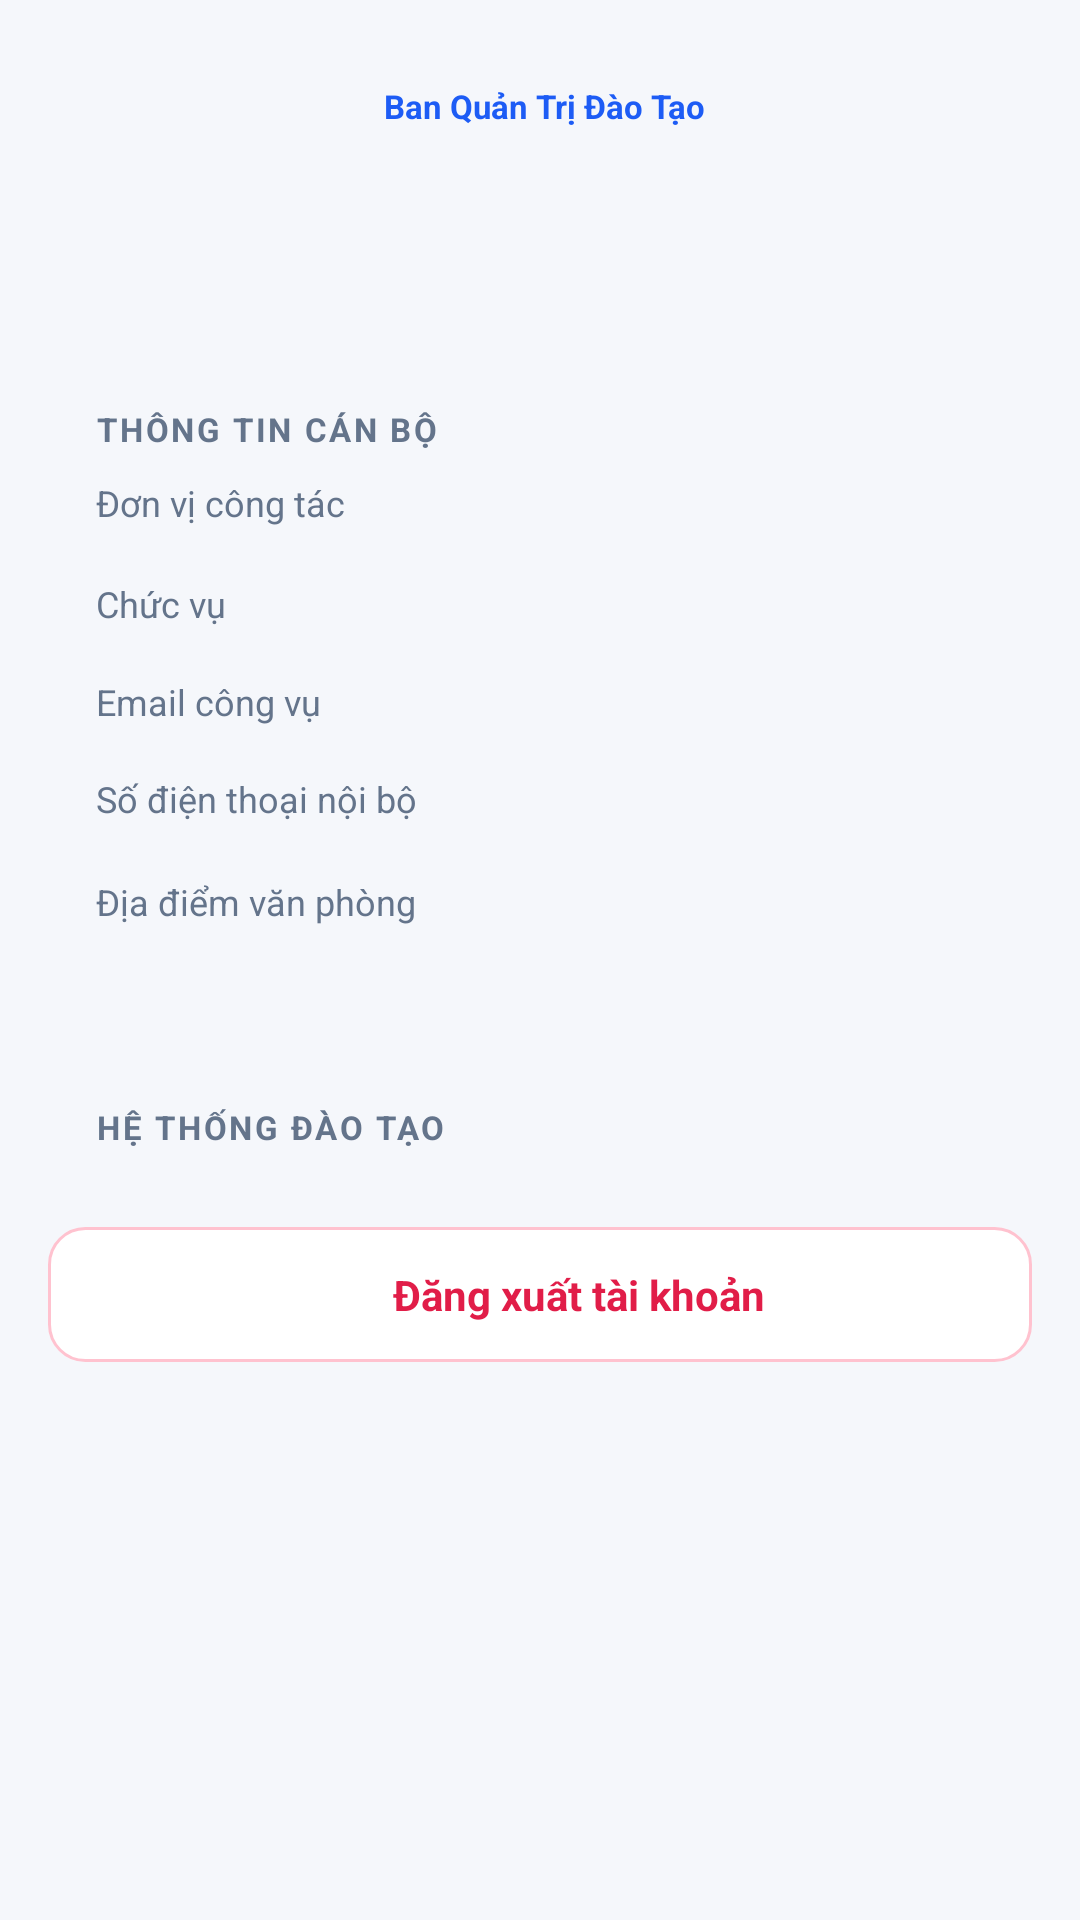

Layout XML and referenced resources for this Android screen:
<!-- AndroidManifest.xml: application theme AppTheme -->
<!-- res/layout/screen_admin_profile.xml -->
<?xml version="1.0" encoding="utf-8"?>
<ScrollView xmlns:android="http://schemas.android.com/apk/res/android"
    android:layout_width="match_parent" android:layout_height="match_parent" android:background="@color/bg" android:fillViewport="true">
    <LinearLayout android:layout_width="match_parent" android:layout_height="wrap_content" android:orientation="vertical"
        android:paddingLeft="16dp" android:paddingRight="16dp" android:paddingTop="14dp" android:paddingBottom="24dp">
        <LinearLayout style="@style/Card" android:layout_width="match_parent" android:layout_height="wrap_content" android:layout_marginBottom="12dp">
            <LinearLayout android:layout_width="match_parent" android:layout_height="wrap_content" android:gravity="center_vertical" android:orientation="horizontal">
                <TextView android:id="@+id/ap_avatar" style="@style/Avatar" android:layout_width="64dp" android:layout_height="64dp" android:layout_marginRight="14dp" android:textSize="21sp"/>
                <LinearLayout android:layout_width="0dp" android:layout_height="wrap_content" android:layout_weight="1" android:orientation="vertical">
                    <LinearLayout android:layout_width="wrap_content" android:layout_height="wrap_content" android:gravity="center_vertical" android:orientation="horizontal">
                        <ImageView android:layout_width="14dp" android:layout_height="14dp" android:layout_marginRight="4dp" android:src="@drawable/ic_shield" android:tint="@color/primary"/>
                        <TextView style="@style/Txt.Link" android:layout_width="wrap_content" android:layout_height="wrap_content" android:text="@string/screen_admin_profile_ban_quan_tri_dao_tao" android:textSize="11sp"/>
                    </LinearLayout>
                    <TextView android:id="@+id/ap_name" style="@style/Txt.Heading" android:layout_width="wrap_content" android:layout_height="wrap_content" android:layout_marginTop="4dp" android:layout_marginBottom="4dp"/>
                    <LinearLayout android:layout_width="wrap_content" android:layout_height="wrap_content" android:gravity="center_vertical" android:orientation="horizontal">
                        <TextView android:id="@+id/ap_code" style="@style/Chip" android:layout_width="wrap_content" android:layout_height="wrap_content" android:backgroundTint="@color/chip_gray" android:textColor="@color/muted"/>
                        <TextView android:id="@+id/ap_position_short" style="@style/Txt.Small" android:layout_width="wrap_content" android:layout_height="wrap_content"/>
                    </LinearLayout>
                </LinearLayout>
            </LinearLayout>
        </LinearLayout>

        <LinearLayout style="@style/Card" android:layout_width="match_parent" android:layout_height="wrap_content" android:layout_marginBottom="12dp">
            <TextView style="@style/Txt.Section" android:layout_width="wrap_content" android:layout_height="wrap_content" android:text="@string/screen_admin_profile_thong_tin_can_bo"/>
            <LinearLayout android:layout_width="match_parent" android:layout_height="wrap_content" android:orientation="horizontal" android:paddingTop="8dp" android:paddingBottom="8dp">
                <TextView style="@style/Txt.Muted" android:layout_width="0dp" android:layout_height="wrap_content" android:layout_weight="1" android:text="@string/screen_admin_profile_don_vi_cong_tac"/>
                <TextView android:id="@+id/ap_unit" style="@style/Txt.Bold" android:layout_width="wrap_content" android:layout_height="wrap_content" android:textColor="@color/text" android:textSize="13sp"/>
            </LinearLayout>
            <LinearLayout android:layout_width="match_parent" android:layout_height="wrap_content" android:orientation="horizontal" android:paddingTop="8dp" android:paddingBottom="8dp">
                <TextView style="@style/Txt.Muted" android:layout_width="0dp" android:layout_height="wrap_content" android:layout_weight="1" android:text="@string/screen_admin_profile_chuc_vu"/>
                <TextView android:id="@+id/ap_position" style="@style/Txt.Bold" android:layout_width="wrap_content" android:layout_height="wrap_content" android:textColor="@color/text" android:textSize="13sp"/>
            </LinearLayout>
            <LinearLayout android:layout_width="match_parent" android:layout_height="wrap_content" android:orientation="horizontal" android:paddingTop="8dp" android:paddingBottom="8dp">
                <TextView style="@style/Txt.Muted" android:layout_width="0dp" android:layout_height="wrap_content" android:layout_weight="1" android:text="@string/screen_admin_profile_email_cong_vu"/>
                <TextView android:id="@+id/ap_email" style="@style/Txt.Mono" android:layout_width="wrap_content" android:layout_height="wrap_content" android:textColor="@color/primary" android:textSize="12sp"/>
            </LinearLayout>
            <LinearLayout android:layout_width="match_parent" android:layout_height="wrap_content" android:orientation="horizontal" android:paddingTop="8dp" android:paddingBottom="8dp">
                <TextView style="@style/Txt.Muted" android:layout_width="0dp" android:layout_height="wrap_content" android:layout_weight="1" android:text="@string/screen_admin_profile_so_dien_thoai_noi_bo"/>
                <TextView android:id="@+id/ap_phone" style="@style/Txt.Mono" android:layout_width="wrap_content" android:layout_height="wrap_content" android:textColor="@color/text" android:textSize="12sp"/>
            </LinearLayout>
            <TextView style="@style/Txt.Muted" android:layout_width="wrap_content" android:layout_height="wrap_content" android:layout_marginTop="10dp" android:layout_marginBottom="2dp" android:text="@string/screen_admin_profile_dia_diem_van_phong"/>
            <TextView android:id="@+id/ap_office" style="@style/Txt.Bold" android:layout_width="wrap_content" android:layout_height="wrap_content"/>
        </LinearLayout>

        <LinearLayout style="@style/Card" android:layout_width="match_parent" android:layout_height="wrap_content" android:layout_marginBottom="12dp">
            <TextView style="@style/Txt.Section" android:layout_width="wrap_content" android:layout_height="wrap_content" android:text="@string/screen_admin_profile_he_thong_dao_tao"/>
            <LinearLayout android:id="@+id/ap_actions" android:layout_width="match_parent" android:layout_height="wrap_content" android:orientation="vertical"/>
        </LinearLayout>

        <LinearLayout android:id="@+id/btn_logout" android:layout_width="match_parent" android:layout_height="wrap_content" android:background="@drawable/bg_btn_danger" android:clickable="true"
            android:gravity="center" android:orientation="horizontal" android:paddingTop="13dp" android:paddingBottom="13dp">
            <ImageView android:layout_width="18dp" android:layout_height="18dp" android:layout_marginRight="8dp" android:src="@drawable/ic_logout" android:tint="@color/red"/>
            <TextView style="@style/Txt.Bold" android:layout_width="wrap_content" android:layout_height="wrap_content" android:text="@string/screen_admin_profile_dang_xuat_tai_khoan" android:textColor="@color/red" android:textSize="14sp"/>
        </LinearLayout>
    </LinearLayout>
</ScrollView>
<!-- resources referenced by this layout -->
<resources>
  <color name="bg">#F5F7FB</color>
  <color name="chip_gray">#F1F5F9</color>
  <color name="muted">#64748B</color>
  <color name="primary">#1D5CF5</color>
  <color name="red">#E11D48</color>
  <color name="text">#0F172A</color>
  <!-- drawable bg_btn_danger (drawable) -->
  <?xml version="1.0" encoding="utf-8"?>
  <ripple xmlns:android="http://schemas.android.com/apk/res/android" android:color="@color/ripple_red">
      <item>
          <shape android:shape="rectangle">
              <solid android:color="@color/white"/>
              <corners android:radius="12dp"/>
              <stroke android:width="1dp" android:color="@color/danger_border"/>
          </shape>
      </item>
  </ripple>
  <string name="screen_admin_profile_ban_quan_tri_dao_tao">Ban Quản Trị Đào Tạo</string>
  <string name="screen_admin_profile_chuc_vu">Chức vụ</string>
  <string name="screen_admin_profile_dang_xuat_tai_khoan">Đăng xuất tài khoản</string>
  <string name="screen_admin_profile_dia_diem_van_phong">Địa điểm văn phòng</string>
  <string name="screen_admin_profile_don_vi_cong_tac">Đơn vị công tác</string>
  <string name="screen_admin_profile_email_cong_vu">Email công vụ</string>
  <string name="screen_admin_profile_he_thong_dao_tao">Hệ thống đào tạo</string>
  <string name="screen_admin_profile_so_dien_thoai_noi_bo">Số điện thoại nội bộ</string>
  <string name="screen_admin_profile_thong_tin_can_bo">Thông tin cán bộ</string>
  <style name="Avatar" parent="Txt.Bold">
          <item name="android:textColor">@color/white</item><item name="android:gravity">center</item>
          <item name="android:background">@drawable/bg_avatar</item>
      </style>
  <style name="Card">
          <item name="android:orientation">vertical</item>
          <item name="android:background">@drawable/bg_card</item>
          <item name="android:paddingLeft">16dp</item><item name="android:paddingRight">16dp</item>
          <item name="android:paddingTop">14dp</item><item name="android:paddingBottom">14dp</item>
      </style>
  <style name="Chip" parent="Txt.Mono">
          <item name="android:textSize">11sp</item><item name="android:textColor">@color/primary</item>
          <item name="android:background">@drawable/bg_chip</item><item name="android:backgroundTint">@color/primary_soft</item>
          <item name="android:paddingLeft">8dp</item><item name="android:paddingRight">8dp</item>
          <item name="android:paddingTop">3dp</item><item name="android:paddingBottom">3dp</item>
      </style>
  <style name="Txt.Bold"><item name="android:textStyle">bold</item></style>
  <style name="Txt.Heading"><item name="android:textSize">18sp</item><item name="android:textStyle">bold</item></style>
  <style name="Txt.Link"><item name="android:textSize">12sp</item><item name="android:textColor">@color/primary</item><item name="android:textStyle">bold</item></style>
  <style name="Txt.Mono"><item name="android:typeface">monospace</item><item name="android:textStyle">bold</item></style>
  <style name="Txt.Muted"><item name="android:textSize">12sp</item><item name="android:textColor">@color/muted</item></style>
  <style name="Txt.Section">
          <item name="android:textSize">11sp</item><item name="android:textColor">@color/muted</item><item name="android:textStyle">bold</item>
          <item name="android:letterSpacing">0.08</item><item name="android:textAllCaps">true</item>
      </style>
  <style name="Txt.Small"><item name="android:textSize">11sp</item><item name="android:textColor">@color/muted</item></style>
  <color name="ripple_red">#22E11D48</color>
  <color name="white">#FFFFFF</color>
  <color name="danger_border">#FFC2CF</color>
  <color name="primary_soft">#EAF0FF</color>
</resources>
